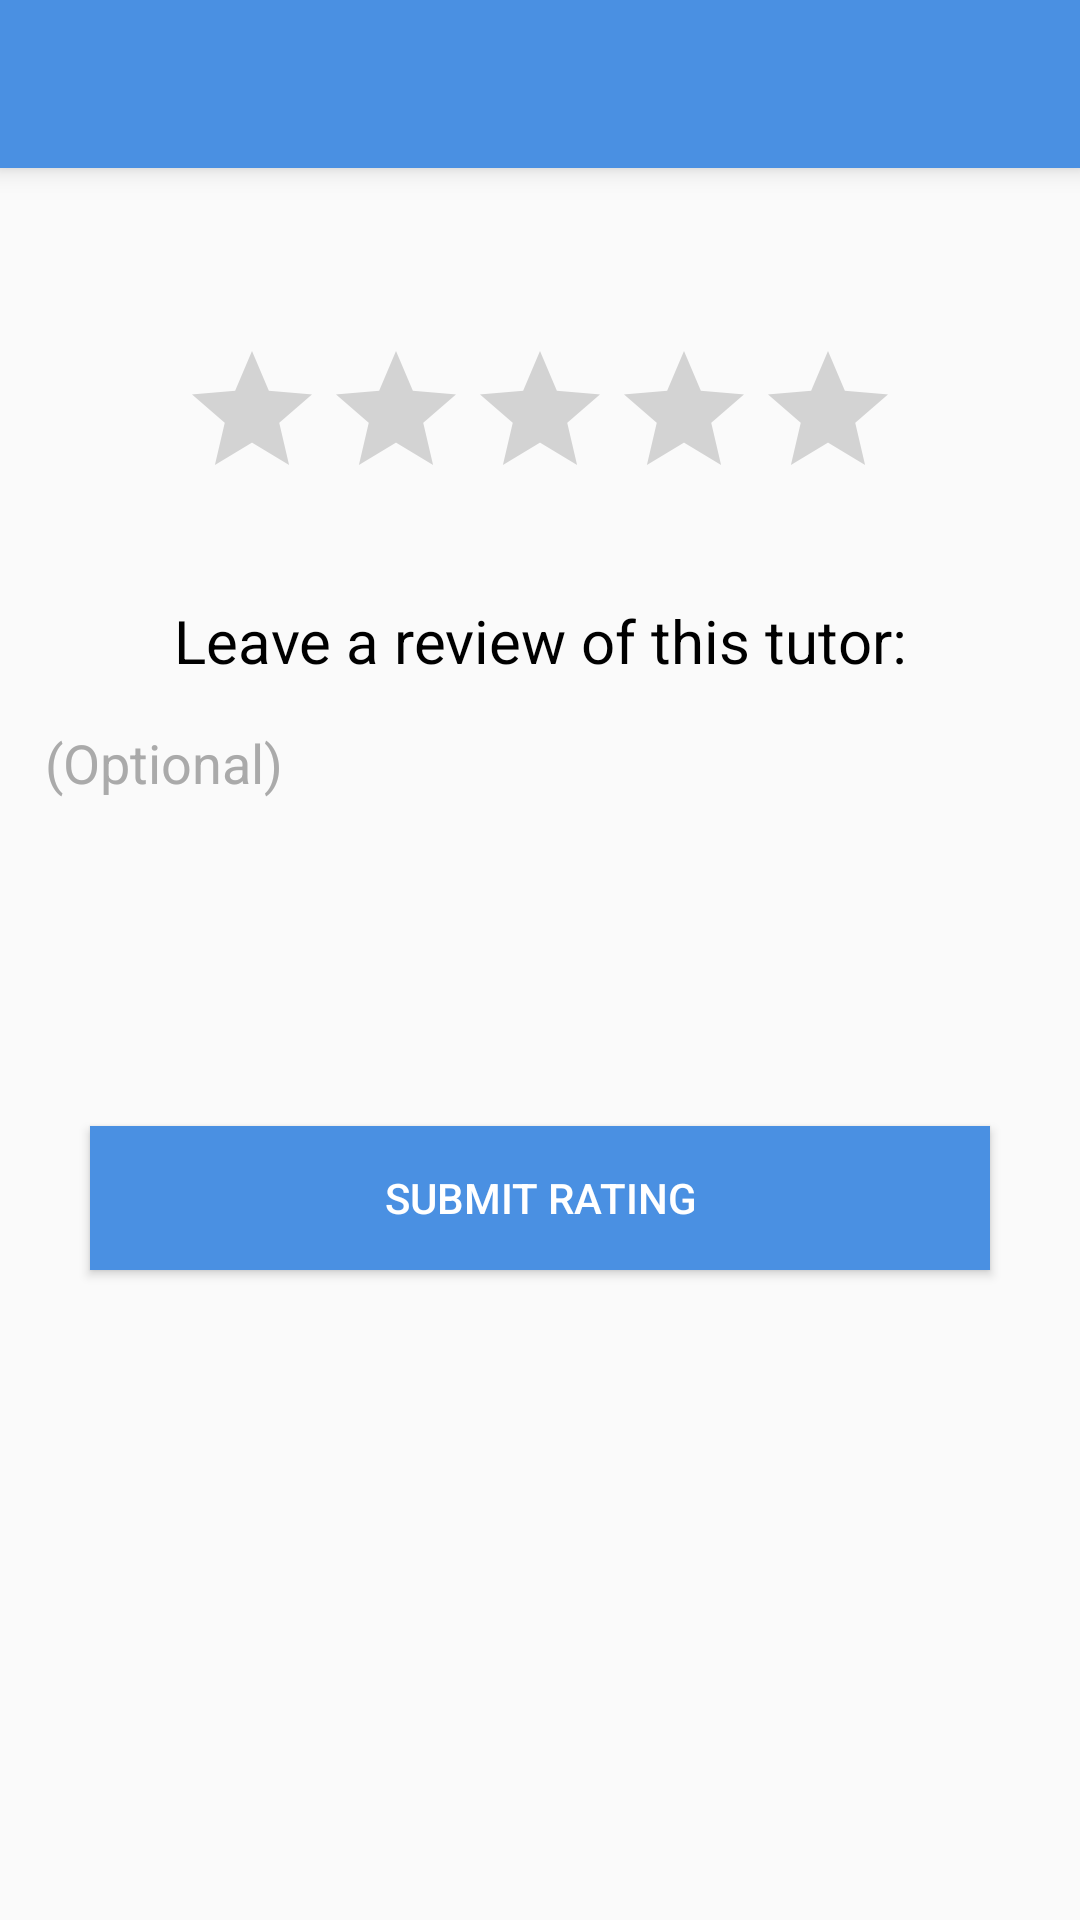

Android layout source for this screen:
<!-- AndroidManifest.xml: application theme AppTheme -->
<!-- res/layout/activity_rate.xml -->
<?xml version="1.0" encoding="utf-8"?>
<RelativeLayout
    xmlns:android="http://schemas.android.com/apk/res/android"
    xmlns:tools="http://schemas.android.com/tools"
    android:layout_width="match_parent"
    android:layout_height="match_parent"
    android:orientation="vertical"
    tools:context="com.example.eric.tutorapp.RateActivity">

    <android.support.v7.widget.Toolbar
        android:id="@+id/toolbar"
        style="@style/ToolBar"
        >

        <TextView
            android:id="@+id/toolbarText"
            style="@style/ToolBarText"
            />

    </android.support.v7.widget.Toolbar>

    <ScrollView
        android:layout_width="match_parent"
        android:layout_height="wrap_content"
        android:layout_below="@+id/toolbar"
        >

        <LinearLayout
            android:layout_width="match_parent"
            android:layout_height="wrap_content"
            android:layout_marginTop="20dp"
            android:padding="10dp"
            android:orientation="vertical"
            >

            <TextView
                android:id="@+id/ratingBarLabel"
                android:layout_width="match_parent"
                android:layout_height="wrap_content"
                android:textSize="20sp"
                android:textColor="@color/black"
                android:gravity="center"
                />
            <RatingBar
                android:id="@+id/ratingBar"
                android:layout_width="wrap_content"
                android:layout_height="wrap_content"
                android:layout_gravity="center"
                android:focusable="true"
                android:focusableInTouchMode="true"
                android:stepSize="1"
                />
            <TextView
                android:layout_width="match_parent"
                android:layout_height="wrap_content"
                android:layout_marginTop="30dp"
                android:layout_marginBottom="10dp"
                android:text="@string/reviewTextLabel"
                android:textSize="20sp"
                android:textColor="@color/black"
                android:gravity="center"
                />
            <EditText
                android:id="@+id/reviewText"
                android:layout_width="match_parent"
                android:layout_height="wrap_content"
                android:inputType="textMultiLine|textCapSentences"
                android:lines="5"
                android:gravity="top|start"
                android:hint="@string/reviewTextHint"
                android:textColorHint="@color/grey"
                android:background="@drawable/edit_text_bordered"
                android:padding="5dp"
                />

            <Button
                android:id="@+id/submitButton"
                android:layout_width="match_parent"
                android:layout_height="wrap_content"
                android:layout_margin="20dp"
                android:background="@color/colorPrimary"
                android:text="@string/submitRatingText"
                android:textColor="@color/white"
                />
        </LinearLayout>
    </ScrollView>
</RelativeLayout>
<!-- resources referenced by this layout -->
<resources>
  <color name="black">#000000</color>
  <color name="colorPrimary">#4A90E2</color>
  <color name="grey">#AAAAAA</color>
  <color name="white">#FFFFFF</color>
  <string name="reviewTextHint">(Optional)</string>
  <string name="reviewTextLabel">Leave a review of this tutor:</string>
  <string name="submitRatingText">Submit Rating</string>
  <style name="ToolBar">
          <item name="android:layout_width">match_parent</item>
          <item name="android:layout_height">wrap_content</item>
          <item name="android:background">@color/colorPrimary</item>
          <item name="android:layout_alignParentTop">true</item>
          <item name="android:elevation">5dp</item>
      </style>
  <style name="ToolBarText">
          <item name="android:layout_width">match_parent</item>
          <item name="android:layout_height">wrap_content</item>
          <item name="android:textColor">@color/white</item>
          <item name="android:textSize">28sp</item>
          <item name="android:fontFamily">sans-serif-light</item>
          <item name="android:textAllCaps">true</item>
          <item name="android:gravity">center</item>
          <item name="android:background">@color/colorPrimary</item>
      </style>
  <style name="AppTheme" parent="Theme.AppCompat.Light.NoActionBar">
          <item name="android:statusBarColor">@color/colorPrimaryDark</item>
          <item name="android:toolbarStyle">@style/ToolBar</item>
      </style>
  <color name="colorPrimaryDark">#3C7ECD</color>
</resources>
